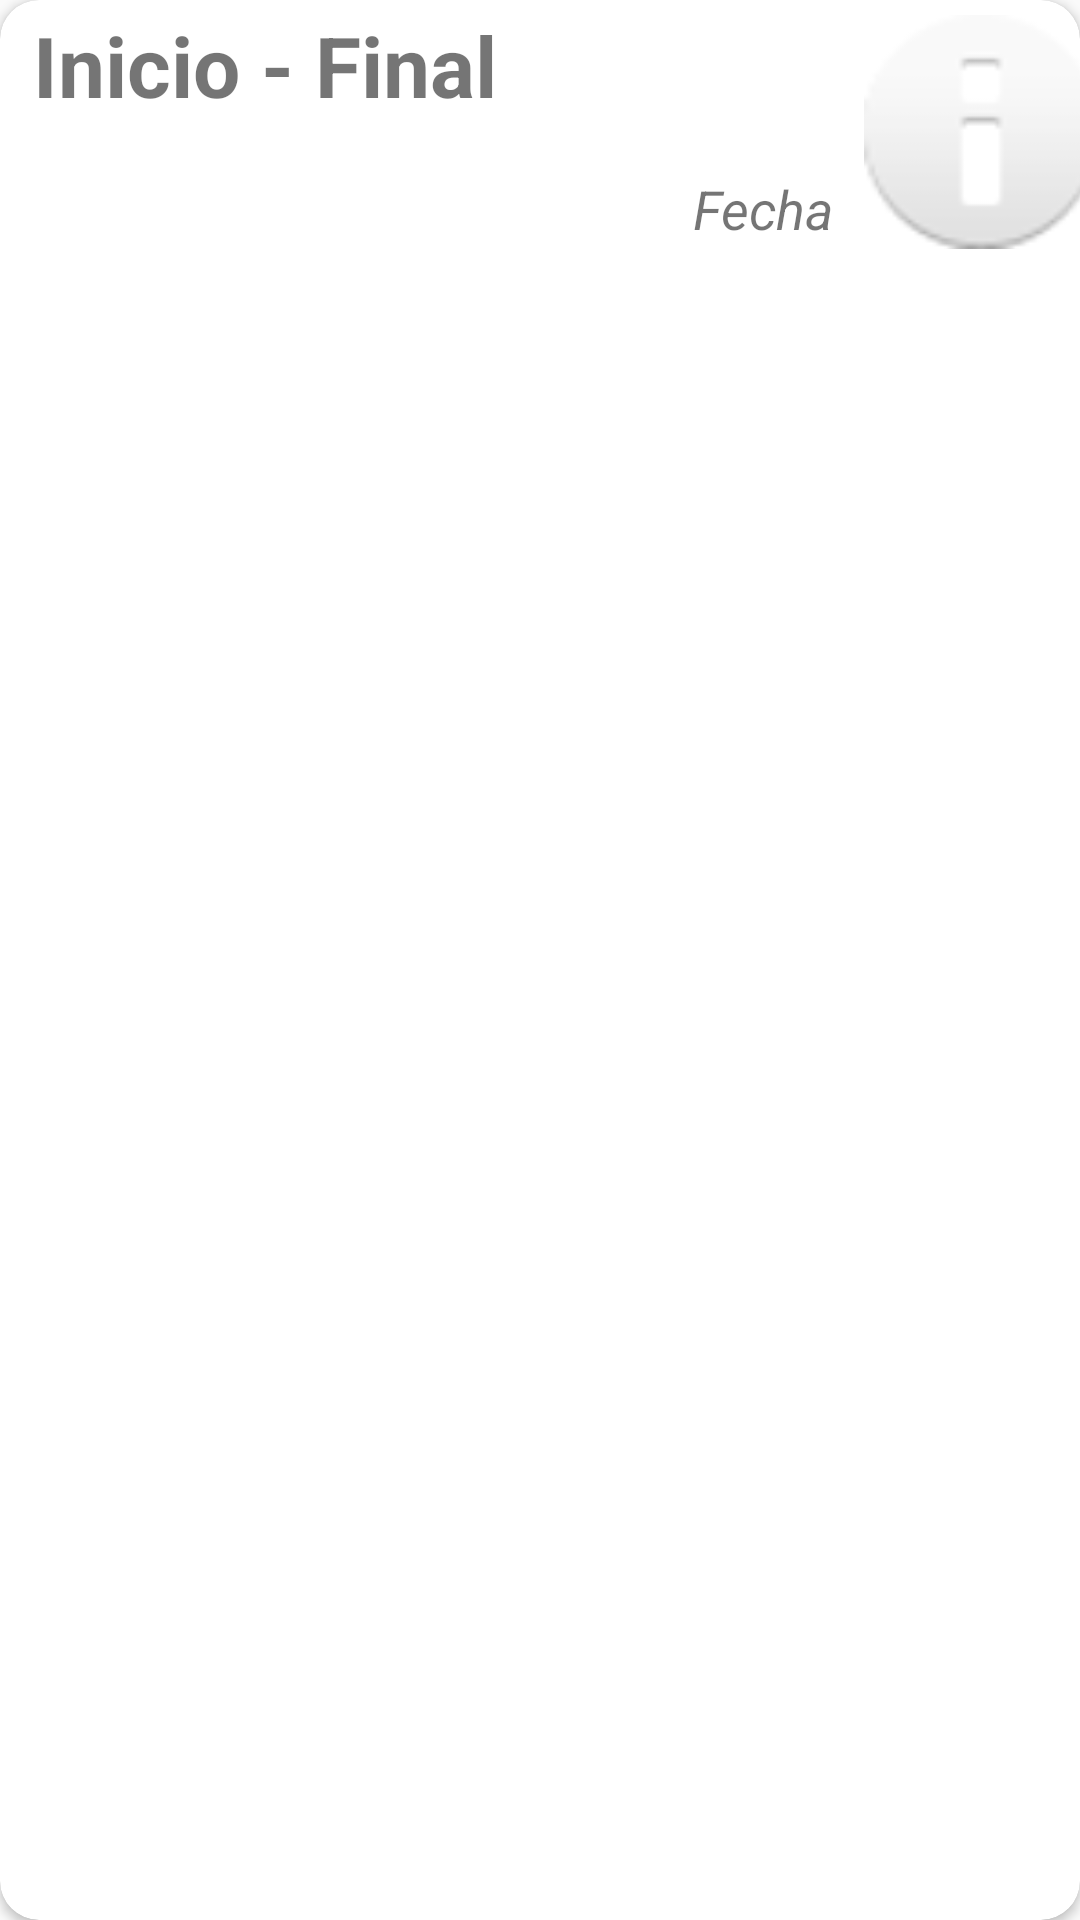

Layout XML and referenced resources for this Android screen:
<!-- AndroidManifest.xml: application theme AppTheme -->
<!-- res/layout/cardview_recorrido.xml -->
<?xml version="1.0" encoding="utf-8"?>
<android.support.v7.widget.CardView xmlns:android="http://schemas.android.com/apk/res/android"
    android:layout_width="match_parent"
    xmlns:app="http://schemas.android.com/apk/res-auto"
    android:background="@color/lightblue"
    android:layout_margin="3dp"
    android:layout_height="88dp"
    android:elevation="20dp"
    android:orientation="vertical"
    android:gravity="center_vertical"
    android:layout_centerHorizontal="true"
    app:cardCornerRadius="13dp">

    <LinearLayout
        xmlns:android="http://schemas.android.com/apk/res/android"
        android:orientation="horizontal"
        android:layout_width="match_parent"
        android:layout_height="wrap_content">
        <LinearLayout
            android:layout_width="0dp"
            android:orientation="vertical"
            android:layout_height="match_parent"
            android:layout_weight="4">
            <LinearLayout
                android:layout_width="match_parent"
                android:layout_height="0dp"
                android:layout_weight="1"
                android:layout_marginLeft="8dp"
                android:padding="3dp"
                android:orientation="horizontal">
                <TextView
                    android:layout_width="wrap_content"
                    android:layout_height="wrap_content"
                    android:textSize="28dp"
                    android:textStyle="bold"
                    android:text="Inicio"
                    android:id="@+id/tInicio"/>
                <TextView
                    android:layout_width="wrap_content"
                    android:layout_height="wrap_content"
                    android:textSize="28dp"
                    android:textStyle="bold"
                    android:text=" - " />
                <TextView
                    android:layout_width="wrap_content"
                    android:layout_height="wrap_content"
                    android:textSize="28dp"
                    android:textStyle="bold"
                    android:text="Final"
                    android:id="@+id/tFin"/>
            </LinearLayout>

            <LinearLayout
                android:layout_width="match_parent"
                android:layout_height="0dp"
                android:layout_weight="0.7"
                android:gravity="end"
                android:orientation="horizontal"
                android:layout_marginEnd="10dp"
                android:layout_marginRight="10dp">
                <TextView
                    android:layout_width="wrap_content"
                    android:layout_height="match_parent"
                    android:gravity="center"
                    android:layout_gravity="center"
                    android:textSize="18dp"
                    android:textStyle="italic"
                    android:text="Fecha"
                    android:id="@+id/tFecha"/>
            </LinearLayout>
        </LinearLayout>
        <LinearLayout
            android:layout_width="0dp"
            android:layout_height="match_parent"
            android:layout_weight="1">
            <ImageView
                android:layout_width="78dp"
                android:layout_height="88dp"
                android:layout_gravity="center"
                android:src="@android:drawable/ic_dialog_info"
                android:id="@+id/iFoto"/>/>
        </LinearLayout>





    </LinearLayout>

</android.support.v7.widget.CardView>
<!-- resources referenced by this layout -->
<resources>
  <item name="lightblue" type="color">#add8e6</item>
  <style name="AppTheme" parent="Theme.AppCompat.Light.DarkActionBar">
          
          <item name="colorPrimary">@color/darkviolet</item>
          <item name="colorPrimaryDark">@color/green</item>
          <item name="colorAccent">@color/darkviolet</item>
      </style>
  <item name="darkviolet" type="color">#006400</item>
  <item name="green" type="color">#008000</item>
</resources>
